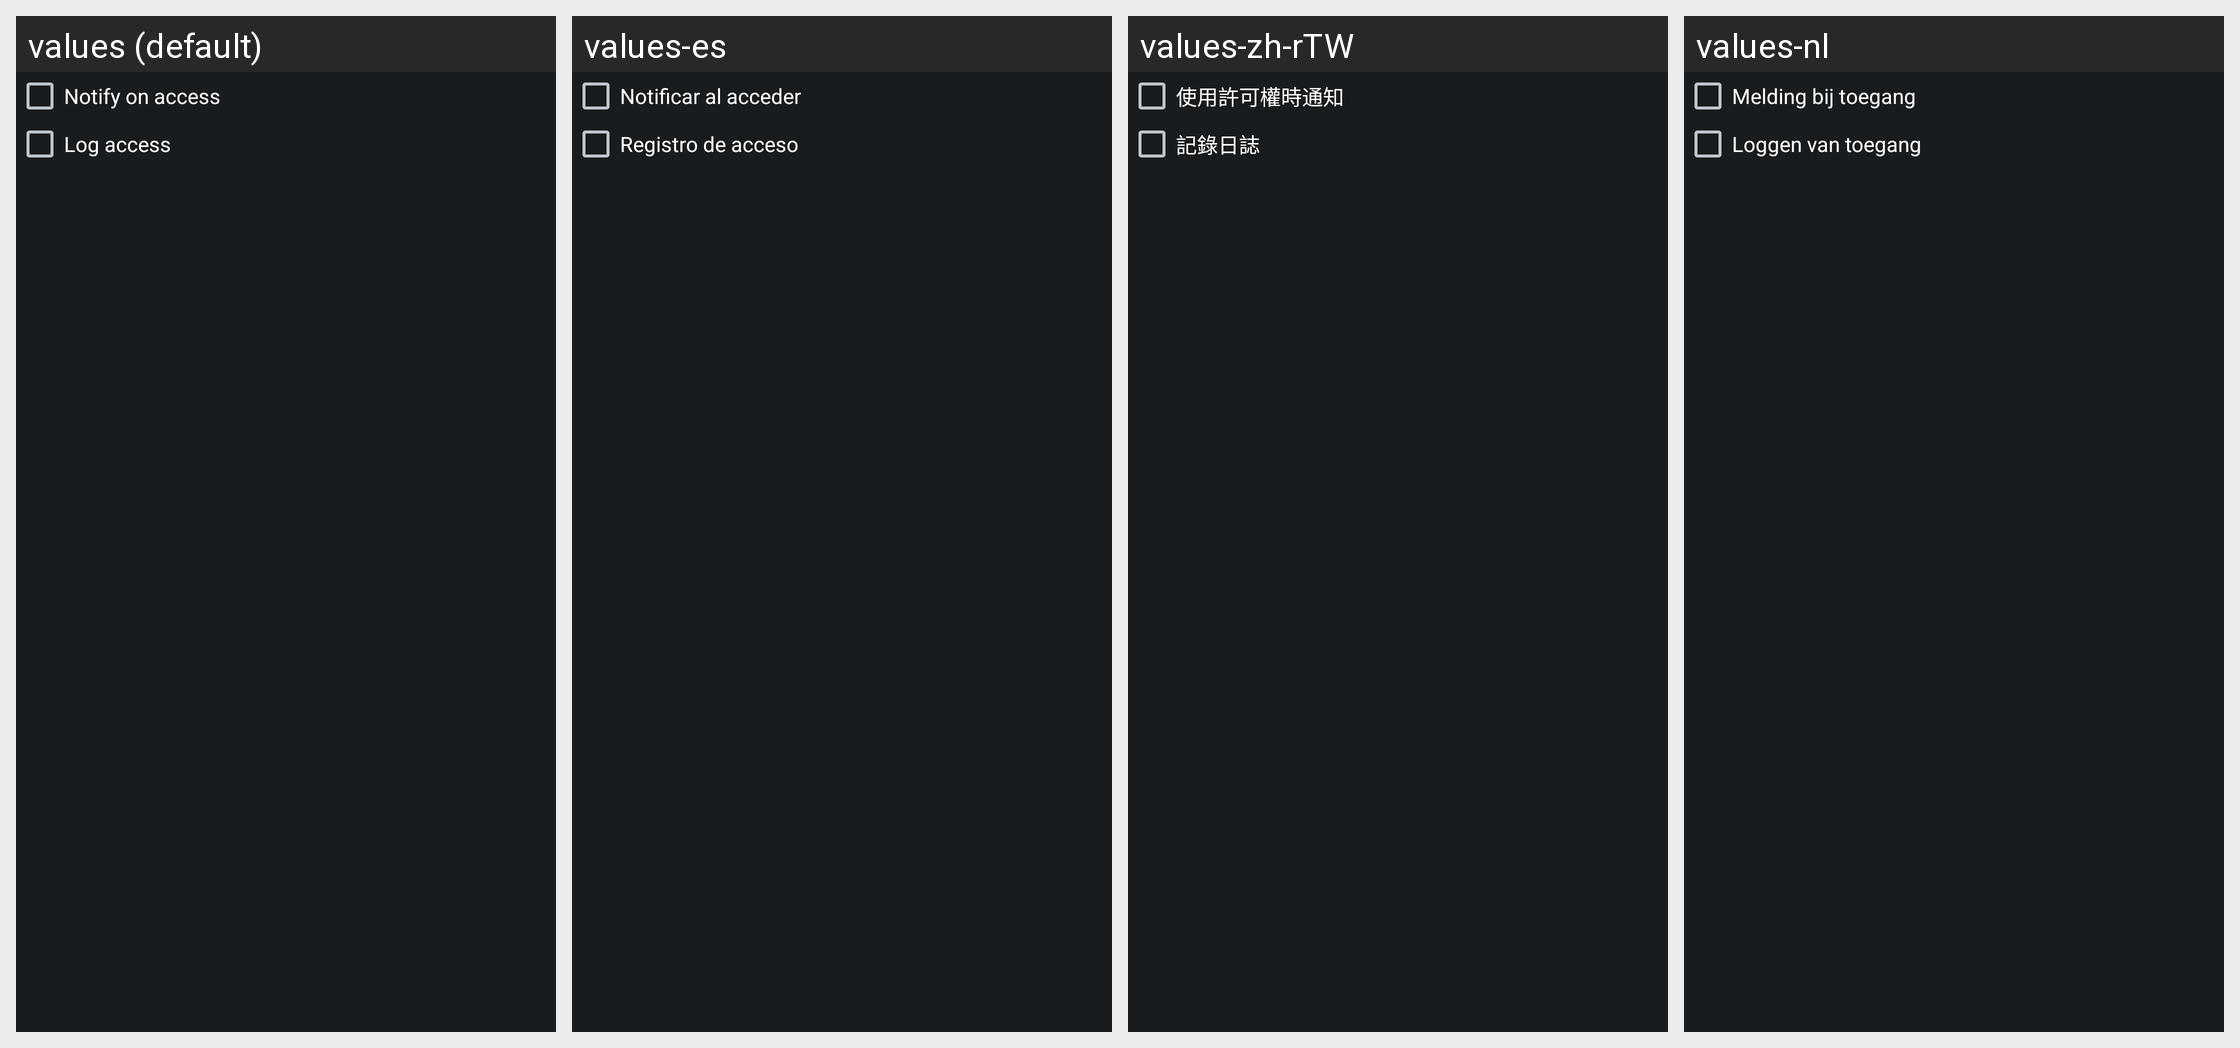

The Android screen above is rendered under several locales of the same app. Produce the string resources it draws, with the default and per-locale values.
Android screen res/layout/activity_app_detail.xml rendered under 4 locales, left to right: values (default), values-es, values-zh-rTW, values-nl. Device: Nexus 5 (rendered at 1080×1920; each locale shown at half size, 540×960, under a caption strip naming it); theme AppTheme.
Other locales in the repository, not shown: values-de, values-fr, values-hu, values-ru, values-zh-rCN.
Strings drawn on this screen, with the default value and each locale's value (text and hints the layout hard-codes, and strings that could not be matched under every locale, appear in the picture but are not listed):

detail_notifyonaccess_text
  values: Notify on access
  values-es: Notificar al acceder
  values-zh-rTW: 使用許可權時通知
  values-nl: Melding bij toegang

detail_logonaccess_text
  values: Log access
  values-es: Registro de acceso
  values-zh-rTW: 記錄日誌
  values-nl: Loggen van toegang
